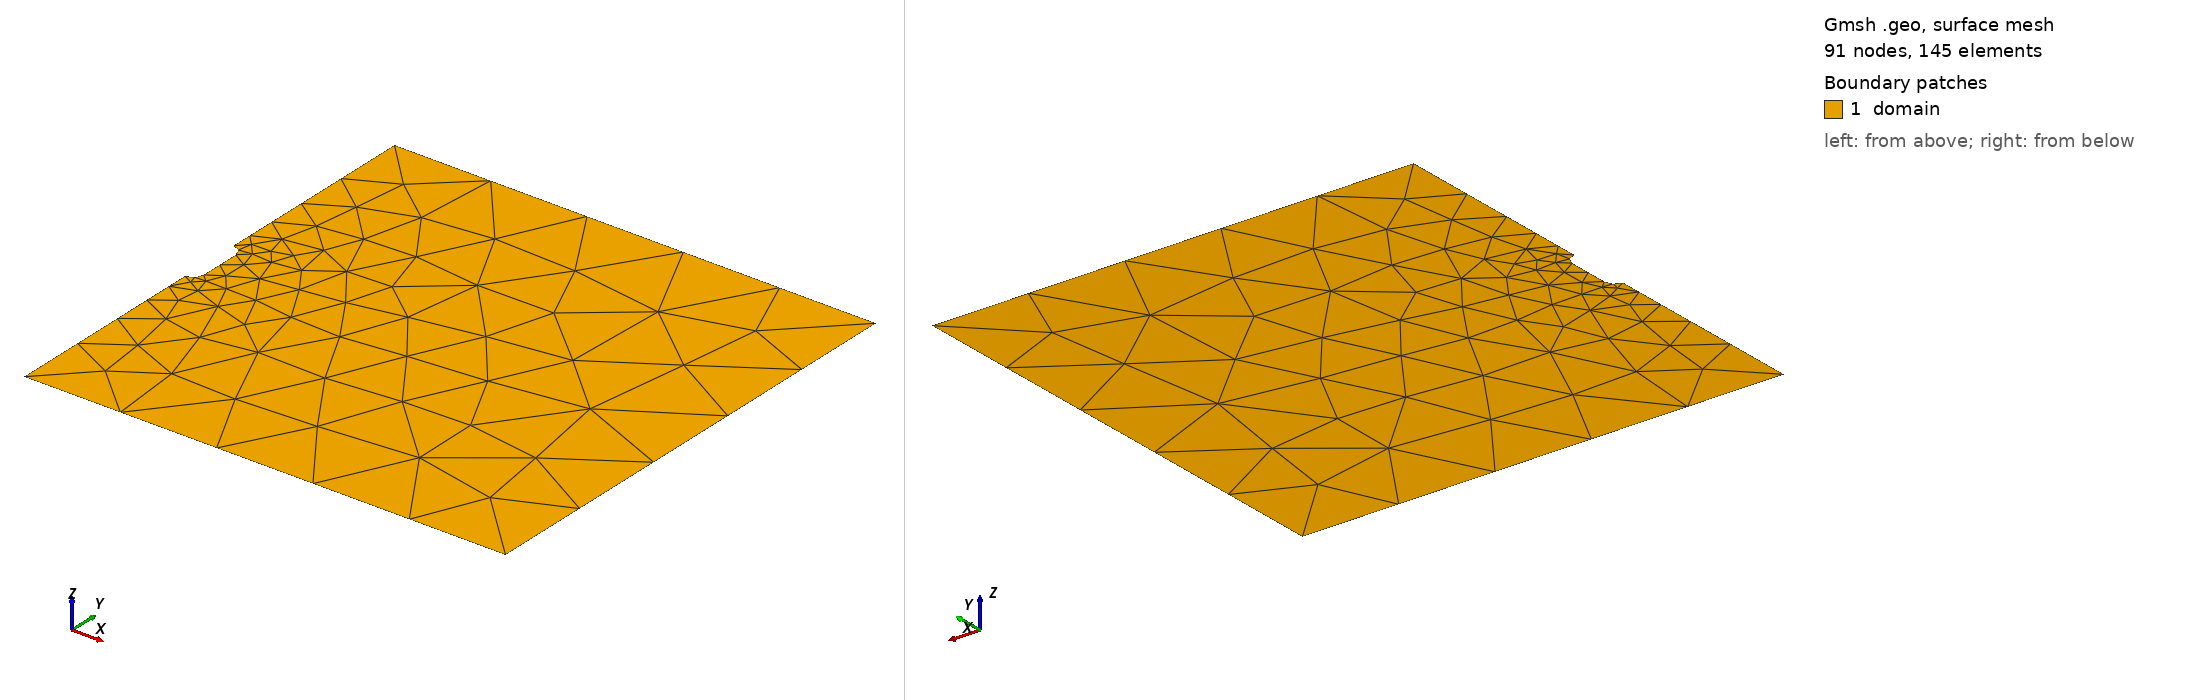

Gmsh geometry script, surface-meshed: 91 nodes, 145 surface elements. Boundary patches (legend numbers): 1 domain. Left view from above one corner, right view from below the opposite corner. Legend entries are the model's physical surfaces. The drawing asked Gmsh for element sizes between 1% and 20% of the model's largest extent; the script's own settings can give other sizes.

=== cyllinder.geo (drawn) ===
// Gmsh project created on Mon Apr 27 00:24:42 2020
//+
Point(1) = {1.15, 1.15, 0, 2.0};
//+
Point(2) = {1.15, -1.15, 0, 2.0};
//+
Point(3) = {-1.15, -1.15, 0, 2.0};
//+
Point(4) = {-1.15, 1.15, 0, 2.0};
//+
Point(5) = {-1.15, 0.15, 0, 0.1};
//+
Point(6) = {-1.15, -0.15, 0, 0.1};
//+
Point(7) = {-1.1, 0.1, 0, 0.1};
//+
Point(8) = {-1.1, -0.1, 0, 0.1};
//+
Point(9) = {-1.15, -0.1, 0, 0.1};
//+
Point(10) = {-1.15, 0.1, 0, 0.1};
//+
Line(1) = {5, 4};
//+
Line(2) = {4, 1};
//+
Line(3) = {1, 2};
//+
Line(4) = {2, 3};
//+
Line(5) = {3, 6};
//+
Line(6) = {8, 7};
//+
Circle(7) = {5, 10, 7};
//+
Circle(8) = {8, 9, 6};
//+
Curve Loop(1) = {1, 2, 3, 4, 5, -8, 6, -7};
//+
Plane Surface(1) = {1};
//+
Physical Curve("cavern", 11) = {7, 6, 8};
//+
Physical Surface("domain", 1) = {1};
